Dataset: Augmentation (GitHub, Priyanah/Cervical-Cancer-Using-Machine-Learning). Classes: carcinoma in situ, light dysplastic, moderate dysplastic, normal columnar, normal intermediate, normal superficial, severe dysplastic.

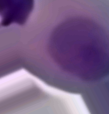
Label: severe dysplastic

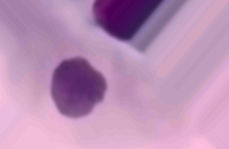
Label: light dysplastic

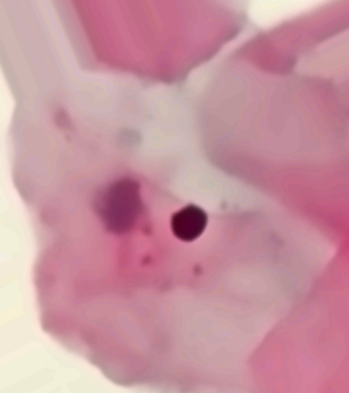
Label: normal superficial

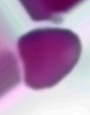
Label: carcinoma in situ

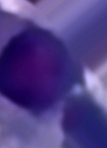
Label: moderate dysplastic

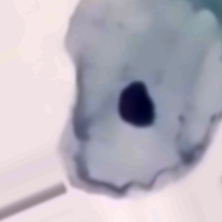
Label: normal intermediate
